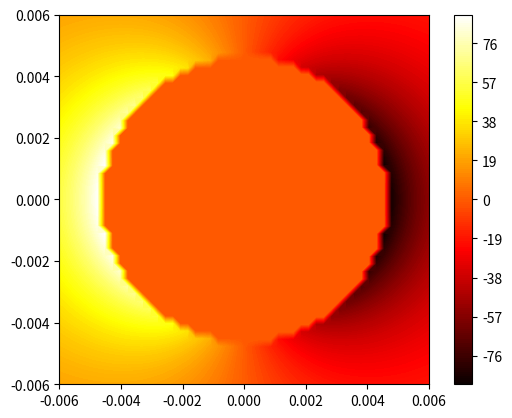

Source code (Python): (Note: this script raises an exception after producing the figure.)
import numpy as np
import matplotlib.pyplot as plt

def epotlist(r,Q,R):
    """
    Function to calculate electric potential in an arbitrary point r given by lists of Q and R
    r = end point
    R = starting point (list)
    Q = charges (list)
    1/4*pi*epsilon_0 = c = 1, meaning calculations are done in units of c
    """
    V = 0 # electric potential "storage" for calculated values
    for i in range(len(R)):
        Ri = r - R[i] # distance between charge and observation point
        Qi = Q[i] # electric charge in point i
        Rinorm = np.linalg.norm(Ri) # length of vector Ri
        if Rinorm > 0.0046547454:
            V += Qi/Rinorm
        else:
            V += 0
    return V

# create a new meshgrid
L = 0.006
N = 50
x = np.linspace(-L, L, N)
y = np.linspace(-L, L, N)
xx, yy = np.meshgrid(x, y)

# Setting up list of charges in our system

R = [] # list for positions
Q = [] # list of charges
r1 = np.array([-0.000001, 0]); q1 = 1000
r2 = np.array([0.000001, 0]); q2 = -1000
R.append(r1); Q.append(q1)
R.append(r2); Q.append(q2)

# Calculate the field at each grid point, N
V = np.zeros((N, N),float)

for i in range(len(xx.flat)): # running through length of xx when flat
    r = np.array([xx.flat[i], yy.flat[i]]) # a point in our grid
    V.flat[i] = epotlist(r, Q, R) # calculating the eletric potential



fig = plt.figure()
ax = fig.add_subplot(111)
ax.set_aspect('equal')
magnetic = ax.contourf(xx, yy, V, 200, cmap = "hot")
ax.set_aspect("equal")
fig.colorbar(magnetic)
plt.show()

######

def gauss(x, H, A, x0, sigma):
    return H + A * np.exp(-(x - x0) ** 2 / (2 * sigma ** 2))

def gauss_fit(x, y):
    mean = sum(x * y) / sum(y)
    sigma = np.sqrt(sum(y * (x - mean) ** 2) / sum(y))
    inex = np.arange(len(spect_pos))
    mean = inex[y.argmin()]
    b = spect_pos[mean]
    popt, pcov = curve_fit(gauss, x, y, p0=[min(y), max(y), sigma, mean])
    return x, popt

x, popt = gauss_fit(np.linspace(0, 7, 8), wavspec(B))
plt.plot(wavspec(B))
plt.plot(x, gaussian(x, *popt), color = "blue", label = "Gaussian fitting")
